Run: headless pygame with SDL's dummy video driver; simulated clock (each Clock.tick advances the game by its frame time, no real sleeping); random seed 0; keys injected as events and as key.get_pressed() state; no mouse input.
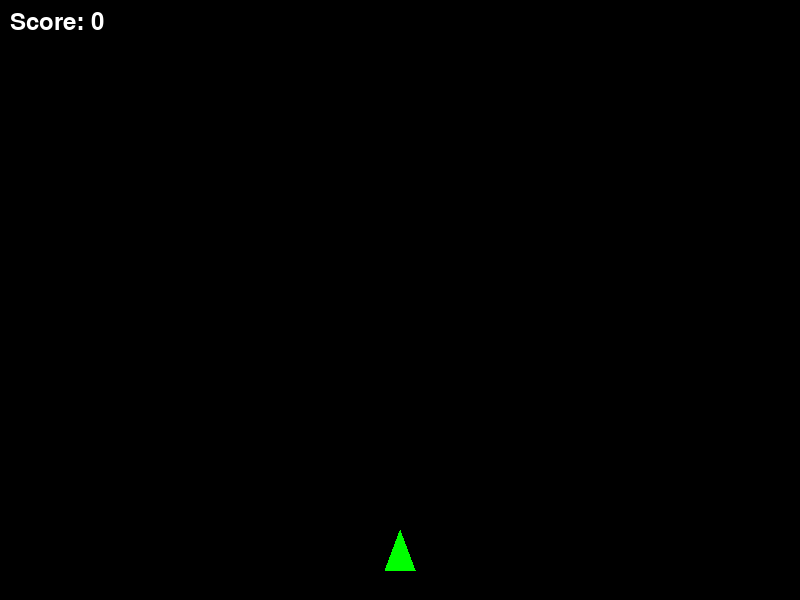
Frame 1 of 4 · flips 1–60 · no input
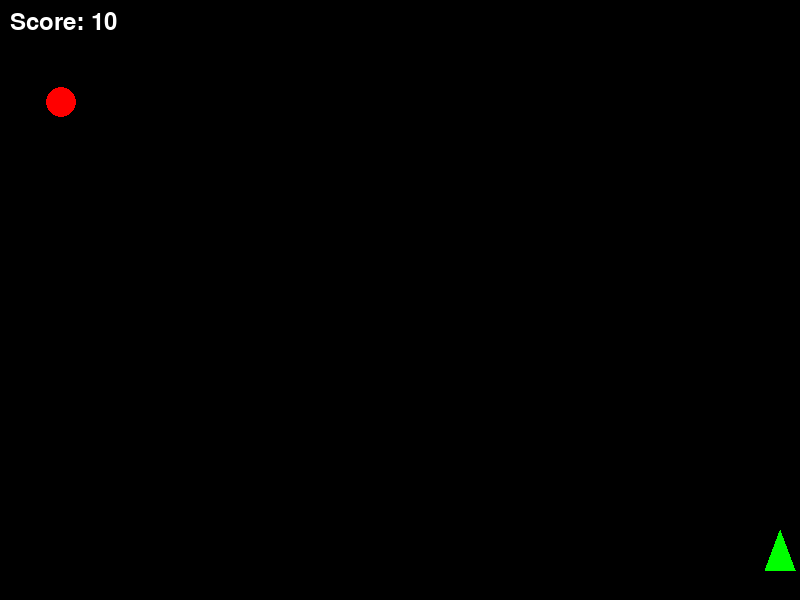
Frame 2 of 4 · flips 61–180 · tapped SPACE, RETURN · held RIGHT (→), D
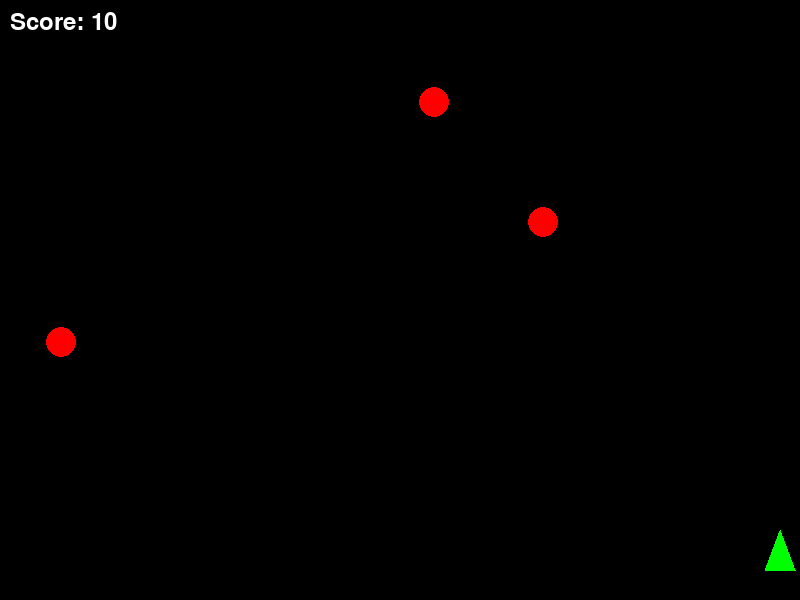
Frame 3 of 4 · flips 181–300 · held DOWN (↓), S
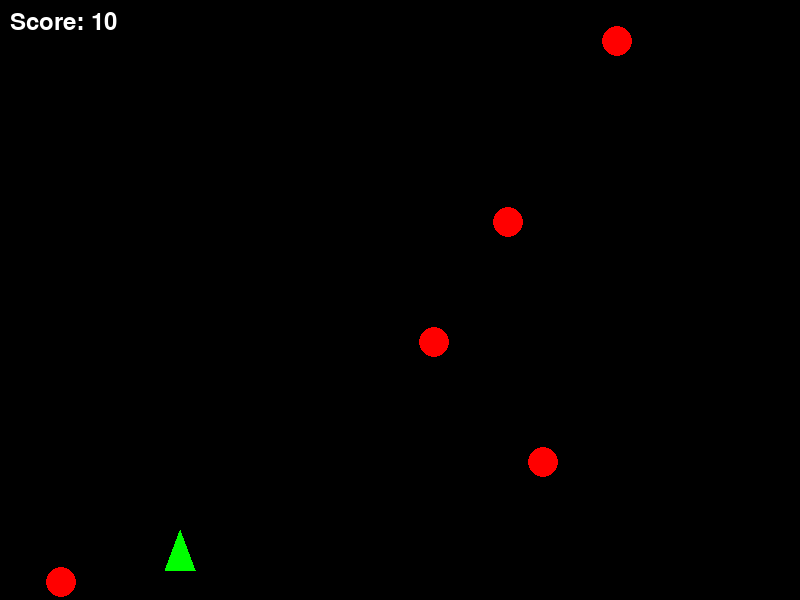
Frame 4 of 4 · flips 301–420 · held LEFT (←), A, UP (↑), W

The pygame program that drew these frames:

# Programming 4 Lesson 1 
# Space Shooter Game

import pygame
import random

# ===== Game Constants =====
SCREEN_WIDTH = 800
SCREEN_HEIGHT = 600
FPS = 60

# Colours
BLACK = (0, 0, 0)
WHITE = (255, 255, 255)
RED = (255, 0, 0)
GREEN = (0, 255, 0)
BLUE = (0, 0, 255)

# Initialize Pygame
pygame.init()
screen = pygame.display.set_mode((SCREEN_WIDTH, SCREEN_HEIGHT))
pygame.display.set_caption('Space Shooter - Procedural Style')
clock = pygame.time.Clock()

# Player variables
player_x =  SCREEN_WIDTH // 2
player_y = SCREEN_HEIGHT - 50
player_speed = 5

# Lists to store game objects
enemies = []
bullets = []

# Game variables
running = True
score = 0
enemy_spawn_timer = 0

def draw_player(screen, x, y):
    """Draw the player's spaceship as a triangle"""
    points = [
        (x, y - 20),        # Top point
        (x - 15, y + 20),    # Bottom left
        (x + 15, y + 20)    # Bottom right
    ]
    pygame.draw.polygon(screen, GREEN, points)

def draw_enemy(screen, x, y):
    """Draw an enemy as a red circle"""
    pygame.draw.circle(screen, RED, (int(x), int(y)), 15)

def draw_bullet(screen, x, y):
    """Draw a bullet as a white rectangle"""
    pygame.draw.rect(screen, WHITE, (int(x) - 2, int(y) - 5, 4, 10))

def create_enemy():
    """Create a new enemy with random position and speed"""
    enemy = {
        'x': random.randint(20, SCREEN_WIDTH - 20),
        'y': -20,
        'speed': random.randint(1, 3)
    }
    return enemy

# Main Game loop
while running:
    clock.tick(FPS)

    # Event handling
    for event in pygame.event.get():
        if event.type == pygame.QUIT:
            running = False
        elif event.type == pygame.KEYDOWN:
            if event.key == pygame.K_SPACE:
                # Create a bullet
                bullet = {
                    'x': player_x,
                    'y': player_y,
                    'speed': -7
                }
                bullets.append(bullet)

    # Player Movement
    keys = pygame.key.get_pressed()
    if keys[pygame.K_LEFT] and player_x > 20:
        player_x -= player_speed
    if keys[pygame.K_RIGHT] and player_x < SCREEN_WIDTH - 20:
        player_x += player_speed

    # Spawn enemies
    enemy_spawn_timer += 1
    if enemy_spawn_timer >= 60:     # Spawn every second
        enemies.append(create_enemy())
        enemy_spawn_timer = 0 

    # Update enemies
    for enemy in enemies[:]:        # Use slice to avoid modifying list while iterating 
        enemy['y'] += enemy['speed']
        if enemy['y'] > SCREEN_HEIGHT:
            enemies.remove(enemy)

    # Update bullets
    for bullet in bullets[:]:   
        bullet['y'] += bullet['speed']
        if bullet['y'] < 0:
            bullets.remove(bullet)

    # Check for collisions
    for bullet in bullets[:]:
        for enemy in enemies[:]:
            # Simple circle collision detection
            distance = ((bullet['x'] - enemy['x'])**2 + (bullet['y'] - enemy['y'])**2)**0.5
            if distance < 20:
                if bullet in bullets:
                    bullets.remove(bullet)
                if enemy in enemies:
                    enemies.remove(enemy)
                score += 10
                break

    # Draw everything
    screen.fill(BLACK)

    # Draw player
    draw_player(screen, player_x, player_y)

    # Draw all enemies
    for enemy in enemies:
        draw_enemy(screen, enemy['x'], enemy['y'])
    
    # Draw all bullets
    for bullet in bullets:
        draw_bullet(screen, bullet['x'], bullet['y'])

    # Draw score
    font = pygame.font.Font(None, 36)
    score_text = font.render(f'Score: {score}', True, WHITE)
    screen.blit(score_text, (10,10))

    pygame.display.flip()

pygame.quit()
